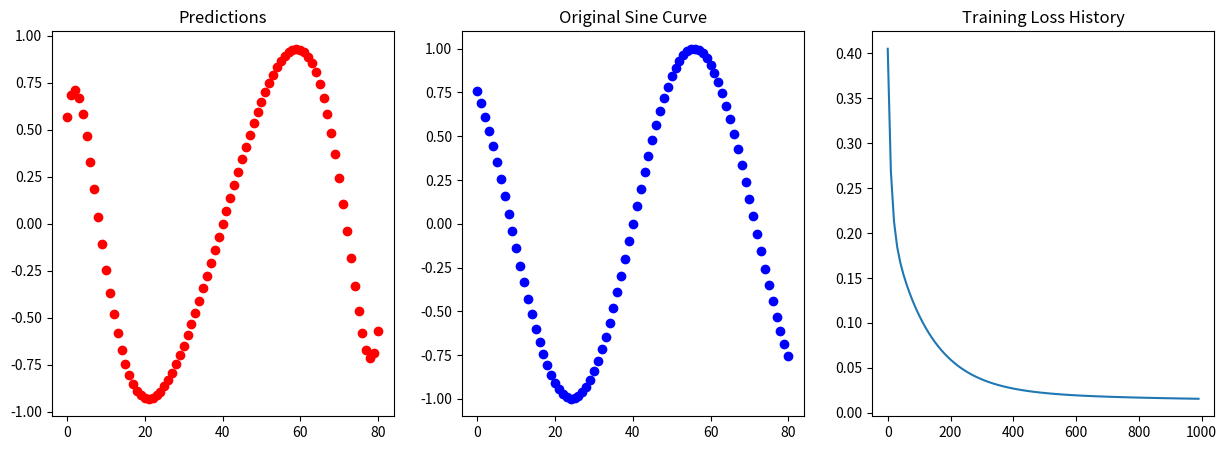
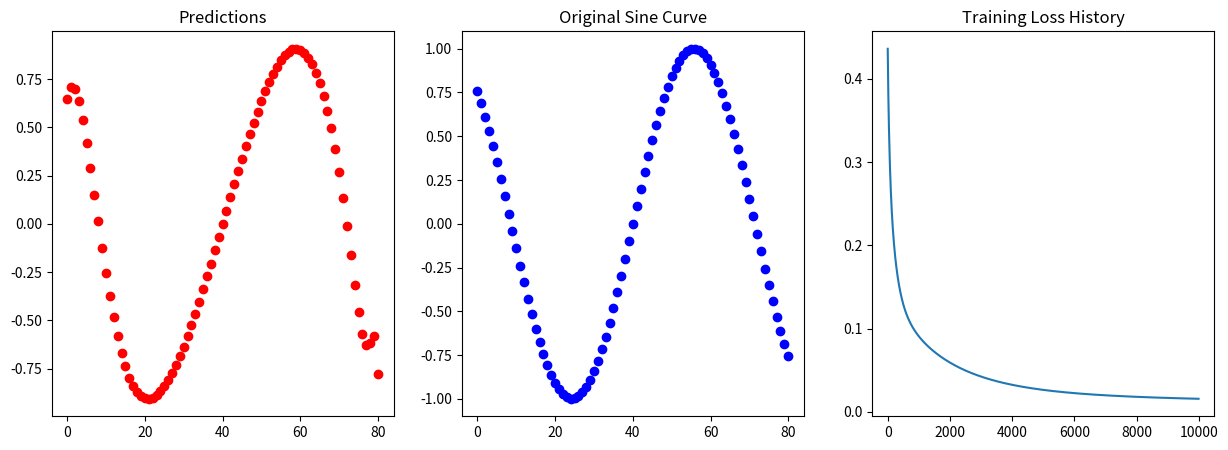

These charts were generated, in order, by the following Python code:
#experiments in OOP
"""
Programmed linear regression in r using functions but had to modify a complex structure to run code
now I will use OOP to fit linear regression to fit a polynomial the sin(x) function

shapes of inputs
x : n x p
w : p x 1
b : 1 x 1
y : n : 1

"""
import numpy as np
import matplotlib.pyplot as plt

class LinearRegression():
    def __init__(self, init_w, init_b, alpha, lmd):
        self.alpha = alpha
        self.lmd = lmd
        self.w = init_w
        self.b = init_b
        self.history = []
    
    def predict(self, X):
        return(self.b + X @ self.w)
    
    #why cost in regression and loss in classification?
    def cost(self, X, y):
        n, _ = y.shape
        mse = self.mse(X, self.w, self.b, y)
        reg = (self.lmd / (2 * n)) + np.dot(self.w.T, self.w)
        return mse + reg
    
    def mse(self, X, y):
        n, _ = y.shape
        error = self.predict(X) - y
        return np.sum((error**2) / n)
    
    def gradients(self, X, y):
        n, _ = y.shape
        error = self.predict(X) - y # nx1
        dw = (X.T @ error + self.lmd * self.w) / n
        db = np.sum(error) / n
        return dw, db
    
    def train(self, X, y, epochs):
        for i in range(epochs):
            dw, db = self.gradients(X, y)
            self.w = self.w - self.alpha * dw
            self.b = self.b - self.alpha * db
            
            if i % 10 == 0:
                self.history.append(self.mse(X, y))
        print(f"model successfully trained for {epochs} epochs")
        print(self.w, '\n', self.b)
    
    def plot(self, X, y):
        # Plot results
        fig, axes = plt.subplots(1, 3, figsize=(15, 5))

        # Plot predictions
        preds = self.predict(X)
        axes[0].scatter(range(len(preds)), preds, label="Predicted", color="red")
        axes[0].set_title("Predictions")

        # Plot original sin curve
        axes[1].scatter(range(len(y)), y, label="Original", color="blue")
        axes[1].set_title("Original Sine Curve")

        #plot history
        axes[2].plot(np.array(range(len(self.history))) * 10, self.history)
        axes[2].set_title("Training Loss History")
        plt.show()


x = np.arange(-40, 41) / 10
y = np.array(np.sin(x), ndmin = 2).T

#original r expoeriment on sine
#reflected on the importance of scaling features and noticed no affect of lambda, because no feature is noise

p1 = 12
X1 = np.column_stack([x**i for i in range(1, p1 + 1)])
X1 = (X1 - np.mean(X1, axis = 0))/np.std(X1, axis=0)

w = np.zeros((p1, 1))
b = 0
m1 = LinearRegression(w, b, 0.1, 0.1)

m1.train(X1, y, epochs = 1000)
predictions = m1.predict(X1)
m1.plot(X1, y)


#adding noisy features such as x = constant, x = cos(x), x = e^x

p2 = 12
X2 = np.column_stack([x**i for i in range(1, p2 + 1)])
_1 = np.column_stack([np.cos(x)**i for i in range(1, p2 + 1)])
_2 = np.column_stack([np.cos(x)**i for i in range(1, p2 + 1)])
_3 = np.column_stack([np.zeros(y.shape) + i for i in range(1, p2 + 1)])
_4 = np.column_stack([np.zeros(y.shape) + 10 for i in range(1, p2 + 1)])
_5 = np.column_stack([np.exp(x) ** i for i in range(1, p2 + 1)])

X2 = np.column_stack([X2, _1, _2, _3, _4, _5])

#using min max scaling because standardization led to divide by zeor error, still had to add epsilon
epsilon = 1e-8
X2 = (X2 - np.min(X2, axis=0)) / (np.max(X2, axis=0) - np.min(X2, axis=0) + epsilon)
_, p2 = X2.shape

w = np.zeros((p2, 1))
b = 0
m2 = LinearRegression(w, b, 0.2, 0.01)

X2.shape
m2.w.shape

m2.train(X2, y, 10000)
m2.plot(X2, y)
#model trains well without regularization